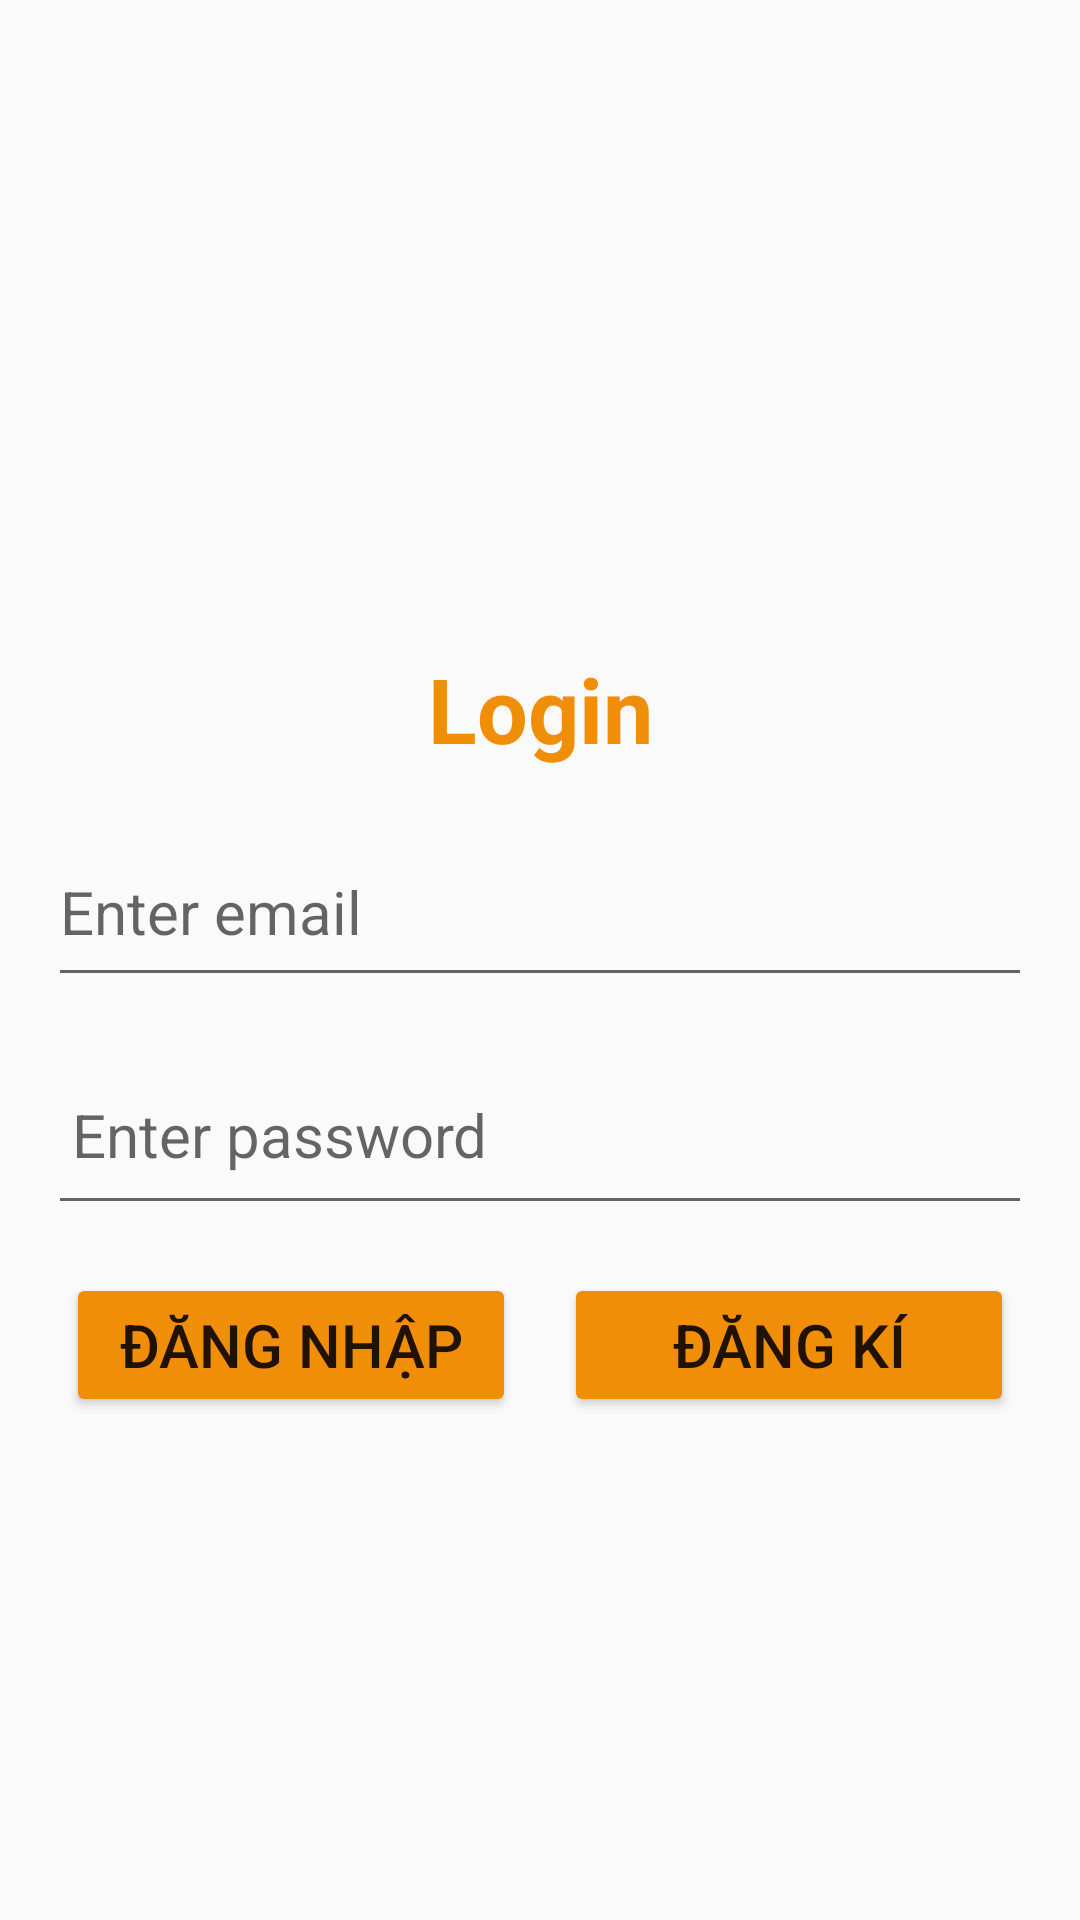

Android layout source for this screen:
<!-- AndroidManifest.xml: application theme Theme.AppCompat.DayNight.DarkActionBar -->
<!-- res/layout/activity_login.xml -->
<?xml version="1.0" encoding="utf-8"?>
<androidx.constraintlayout.widget.ConstraintLayout xmlns:android="http://schemas.android.com/apk/res/android"
    xmlns:app="http://schemas.android.com/apk/res-auto"
    xmlns:tools="http://schemas.android.com/tools"
    android:layout_width="match_parent"
    android:layout_height="match_parent"
    android:padding="16dp"
    tools:context=".ui.LoginActivity">
    <TextView
        android:id="@+id/tvHeader"
        android:layout_width="wrap_content"
        android:layout_height="wrap_content"
        android:text="Login"
        android:textSize="30sp"
        android:textStyle="bold"
        android:textColor="#F18E08"
        android:layout_marginTop="200dp"
        app:layout_constraintLeft_toLeftOf="parent"
        app:layout_constraintRight_toRightOf="parent"
        app:layout_constraintTop_toTopOf="parent"/>
    <EditText
        android:id="@+id/edUserName"
        android:layout_width="match_parent"
        android:layout_height="60dp"
        android:hint="Enter email"
        android:textSize="20sp"
        android:layout_marginTop="16dp"
        android:drawableLeft="@drawable/baseline_account_circle_24"
        android:drawablePadding="4dp"
        android:selectAllOnFocus="true"
        app:layout_constraintLeft_toLeftOf="parent"
        app:layout_constraintTop_toBottomOf="@id/tvHeader"
        app:layout_constraintRight_toRightOf="parent"
        />

    <EditText
        android:id="@+id/edPassword"
        android:hint="Enter password"
        android:layout_width="match_parent"
        android:layout_height="60dp"
        app:layout_constraintLeft_toLeftOf="parent"
        app:layout_constraintRight_toRightOf="parent"
        app:layout_constraintTop_toBottomOf="@id/edUserName"
        android:layout_marginTop="16dp"
        android:inputType="textPassword"
        android:textSize="20sp"
        android:padding="8dp"
        android:drawablePadding="4dp"
        android:drawableLeft="@drawable/baseline_key_24"
        />
    <LinearLayout
        android:layout_width="match_parent"
        android:layout_height="wrap_content"
        android:layout_marginTop="16dp"
        app:layout_constraintTop_toBottomOf="@id/edPassword"
        app:layout_constraintLeft_toLeftOf="parent"
        android:gravity="center">
        <Button
            android:id="@+id/btLogin"
            android:layout_width="150dp"
            android:layout_height="wrap_content"
            android:text="Đăng nhập"
            android:backgroundTint="#F18E08"
            android:textSize="20dp"/>
        <Button
            android:id="@+id/btRegister"
            android:layout_width="150dp"
            android:layout_height="wrap_content"
            android:layout_marginLeft="16dp"
            android:text="Đăng kí"
            android:backgroundTint="#F18E08"
            android:textSize="20dp"
            />
    </LinearLayout>

</androidx.constraintlayout.widget.ConstraintLayout>
<!-- resources referenced by this layout -->
<resources>

</resources>
